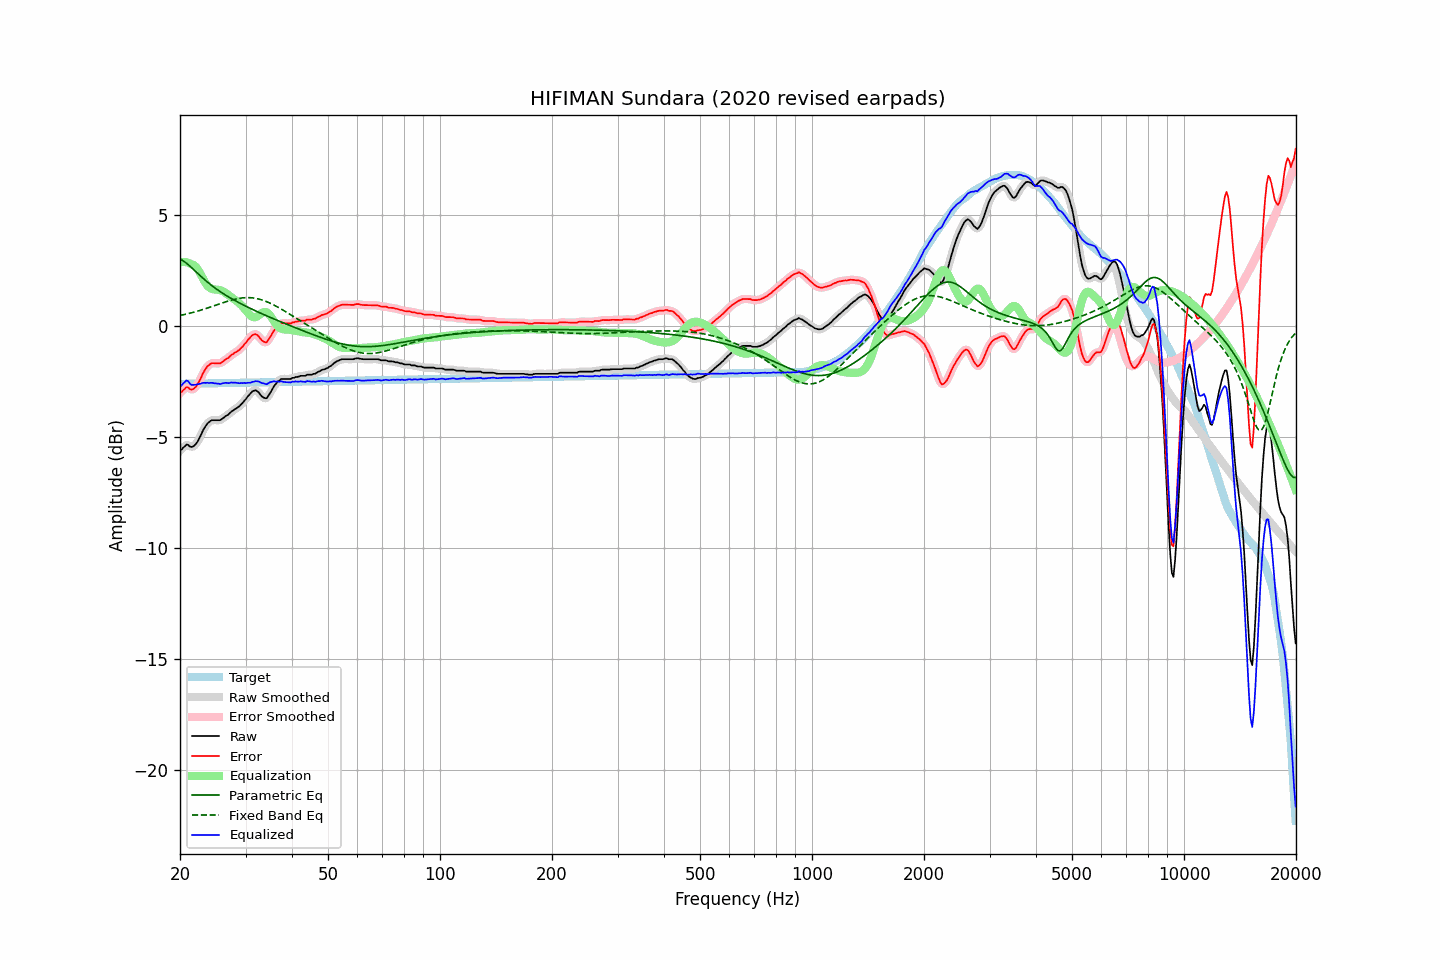

Source data for this figure (header and first rows):
frequency, raw, error, smoothed, error_smoothed, equalization, parametric_eq, fixed_band_eq, equalized_raw, equalized_smoothed, target
20.00, -5.57, -2.97, -5.61, -3.01, 2.87, 3.03, 0.49, -2.70, -2.73, -2.60
20.20, -5.56, -2.97, -5.52, -2.92, 2.89, 3.00, 0.50, -2.67, -2.63, -2.60
20.40, -5.47, -2.88, -5.45, -2.86, 2.90, 2.95, 0.52, -2.57, -2.55, -2.59
20.61, -5.41, -2.82, -5.40, -2.81, 2.90, 2.90, 0.54, -2.51, -2.50, -2.59
20.81, -5.33, -2.74, -5.36, -2.77, 2.89, 2.85, 0.55, -2.44, -2.47, -2.59
21.02, -5.34, -2.75, -5.36, -2.77, 2.87, 2.79, 0.57, -2.47, -2.49, -2.59
21.23, -5.41, -2.82, -5.39, -2.81, 2.84, 2.73, 0.59, -2.57, -2.55, -2.59
21.44, -5.44, -2.85, -5.43, -2.84, 2.80, 2.66, 0.61, -2.64, -2.62, -2.59
21.66, -5.42, -2.84, -5.42, -2.84, 2.78, 2.59, 0.63, -2.64, -2.64, -2.59
21.87, -5.37, -2.79, -5.38, -2.79, 2.74, 2.52, 0.65, -2.63, -2.64, -2.59
22.09, -5.30, -2.72, -5.30, -2.71, 2.67, 2.46, 0.67, -2.63, -2.62, -2.58
22.31, -5.19, -2.61, -5.19, -2.61, 2.58, 2.39, 0.69, -2.61, -2.61, -2.58
22.54, -5.05, -2.47, -5.06, -2.47, 2.46, 2.32, 0.71, -2.59, -2.59, -2.58
22.76, -4.91, -2.33, -4.90, -2.32, 2.33, 2.25, 0.73, -2.58, -2.58, -2.58
22.99, -4.74, -2.16, -4.75, -2.17, 2.19, 2.19, 0.75, -2.55, -2.56, -2.58
23.22, -4.60, -2.03, -4.61, -2.03, 2.06, 2.12, 0.78, -2.55, -2.55, -2.58
23.45, -4.49, -1.92, -4.49, -1.91, 1.94, 2.06, 0.80, -2.55, -2.55, -2.58
23.69, -4.38, -1.81, -4.39, -1.82, 1.84, 2.00, 0.82, -2.54, -2.55, -2.57
23.92, -4.32, -1.75, -4.32, -1.74, 1.77, 1.94, 0.85, -2.56, -2.55, -2.57
24.16, -4.26, -1.69, -4.26, -1.69, 1.71, 1.88, 0.87, -2.55, -2.55, -2.57
24.40, -4.23, -1.66, -4.24, -1.67, 1.68, 1.83, 0.90, -2.55, -2.55, -2.57
24.65, -4.23, -1.66, -4.23, -1.66, 1.67, 1.77, 0.92, -2.56, -2.56, -2.57
24.89, -4.23, -1.66, -4.23, -1.66, 1.66, 1.72, 0.95, -2.57, -2.57, -2.57
25.14, -4.23, -1.67, -4.24, -1.67, 1.65, 1.67, 0.97, -2.58, -2.58, -2.57
25.39, -4.23, -1.67, -4.23, -1.67, 1.64, 1.61, 1.00, -2.59, -2.59, -2.56
25.65, -4.23, -1.67, -4.22, -1.66, 1.63, 1.57, 1.02, -2.60, -2.59, -2.56
25.91, -4.18, -1.62, -4.18, -1.62, 1.60, 1.52, 1.05, -2.58, -2.58, -2.56
26.16, -4.13, -1.57, -4.13, -1.57, 1.57, 1.47, 1.07, -2.56, -2.56, -2.56
26.43, -4.07, -1.51, -4.08, -1.52, 1.52, 1.42, 1.09, -2.55, -2.55, -2.56
26.69, -4.02, -1.46, -4.03, -1.47, 1.47, 1.38, 1.12, -2.55, -2.55, -2.56
26.96, -3.98, -1.43, -3.97, -1.41, 1.42, 1.34, 1.14, -2.56, -2.55, -2.56
27.23, -3.91, -1.36, -3.91, -1.36, 1.36, 1.29, 1.16, -2.55, -2.55, -2.55
27.50, -3.84, -1.29, -3.85, -1.30, 1.31, 1.25, 1.18, -2.53, -2.54, -2.55
27.77, -3.80, -1.25, -3.79, -1.24, 1.26, 1.21, 1.20, -2.54, -2.54, -2.55
28.05, -3.74, -1.19, -3.75, -1.20, 1.21, 1.17, 1.22, -2.54, -2.54, -2.55
28.33, -3.70, -1.15, -3.70, -1.15, 1.15, 1.13, 1.24, -2.55, -2.55, -2.55
28.62, -3.65, -1.10, -3.65, -1.10, 1.10, 1.09, 1.25, -2.56, -2.56, -2.55
28.90, -3.60, -1.06, -3.60, -1.05, 1.03, 1.05, 1.26, -2.57, -2.56, -2.55
29.19, -3.52, -0.98, -3.52, -0.98, 0.97, 1.01, 1.27, -2.56, -2.56, -2.55
29.48, -3.45, -0.91, -3.45, -0.90, 0.89, 0.98, 1.28, -2.56, -2.56, -2.54
29.78, -3.35, -0.81, -3.36, -0.82, 0.81, 0.94, 1.29, -2.55, -2.55, -2.54
30.08, -3.28, -0.74, -3.27, -0.73, 0.72, 0.90, 1.29, -2.56, -2.55, -2.54
30.38, -3.17, -0.63, -3.18, -0.64, 0.63, 0.87, 1.30, -2.55, -2.55, -2.54
30.68, -3.09, -0.55, -3.09, -0.55, 0.55, 0.83, 1.29, -2.55, -2.55, -2.54
30.99, -3.01, -0.48, -3.01, -0.47, 0.48, 0.80, 1.29, -2.54, -2.53, -2.54
31.30, -2.93, -0.40, -2.94, -0.41, 0.43, 0.76, 1.28, -2.51, -2.51, -2.54
31.61, -2.90, -0.37, -2.90, -0.36, 0.41, 0.73, 1.27, -2.50, -2.49, -2.53
31.93, -2.88, -0.35, -2.89, -0.36, 0.41, 0.70, 1.26, -2.47, -2.48, -2.53
32.24, -2.92, -0.39, -2.92, -0.39, 0.44, 0.66, 1.25, -2.48, -2.48, -2.53
32.57, -2.98, -0.45, -2.99, -0.46, 0.49, 0.63, 1.23, -2.49, -2.50, -2.53
32.89, -3.08, -0.55, -3.08, -0.55, 0.55, 0.60, 1.21, -2.53, -2.52, -2.53
33.22, -3.16, -0.64, -3.15, -0.63, 0.60, 0.57, 1.19, -2.56, -2.55, -2.53
33.55, -3.21, -0.69, -3.22, -0.70, 0.64, 0.53, 1.16, -2.57, -2.58, -2.53
33.89, -3.24, -0.72, -3.24, -0.72, 0.65, 0.50, 1.14, -2.59, -2.60, -2.52
34.23, -3.24, -0.72, -3.21, -0.69, 0.63, 0.47, 1.11, -2.62, -2.59, -2.52
34.57, -3.13, -0.61, -3.14, -0.62, 0.57, 0.44, 1.08, -2.56, -2.57, -2.52
34.92, -3.01, -0.49, -3.02, -0.50, 0.49, 0.41, 1.05, -2.52, -2.53, -2.52
35.27, -2.89, -0.37, -2.89, -0.37, 0.39, 0.38, 1.01, -2.50, -2.50, -2.52
35.62, -2.76, -0.25, -2.77, -0.25, 0.28, 0.35, 0.97, -2.48, -2.49, -2.52
35.97, -2.65, -0.13, -2.65, -0.14, 0.17, 0.32, 0.94, -2.48, -2.49, -2.52
... 635 more rows
